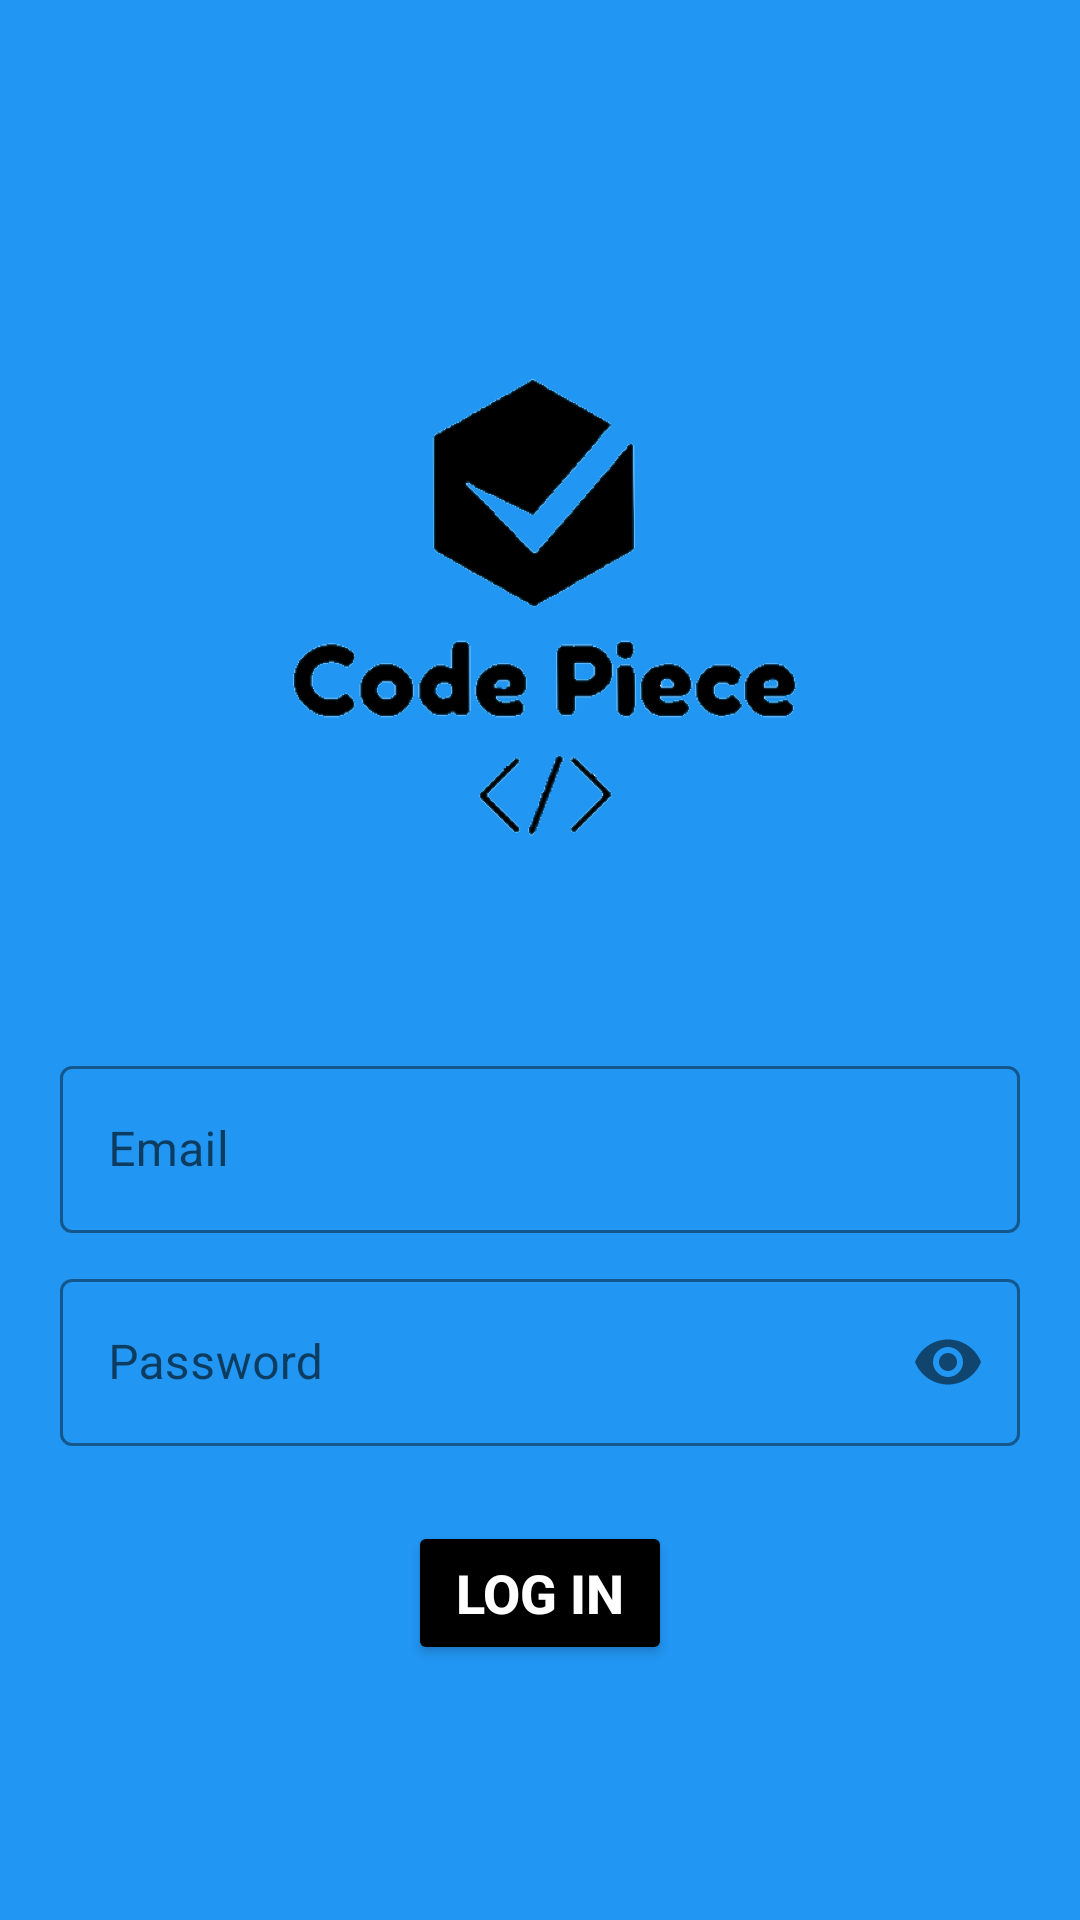

Reconstruct the res/layout file that produces this screen, plus the resources it refers to.
<!-- AndroidManifest.xml: application theme Theme.CodePiece -->
<!-- res/layout/fragment_log_in.xml -->
<?xml version="1.0" encoding="utf-8"?>
<LinearLayout xmlns:android="http://schemas.android.com/apk/res/android"
    xmlns:app="http://schemas.android.com/apk/res-auto"
    xmlns:tools="http://schemas.android.com/tools"
    android:layout_width="match_parent"
    android:layout_height="match_parent"
    tools:context=".fragments.LogInFragment"
    android:orientation="vertical"
    android:background="@color/colorAccent"
    android:gravity="center"
    android:padding="20dp">

    <ImageView
        android:id="@+id/logo_image"
        android:layout_width="250dp"
        android:layout_height="250dp"
        android:layout_marginTop="20dp"
        android:transitionName="logo_image"
        android:layout_gravity="center"
        android:src="@drawable/logo"/>

    <LinearLayout
        android:id="@+id/loginLayout"
        android:layout_width="match_parent"
        android:layout_height="wrap_content"
        android:layout_marginTop="20dp"
        android:layout_marginBottom="20dp"
        android:orientation="vertical"
        android:visibility="visible"> 

        <com.google.android.material.textfield.TextInputLayout
            android:layout_width="match_parent"
            android:layout_height="wrap_content"
            android:hint="Email"
            app:hintTextColor="@color/black"
            app:boxStrokeColor="@color/black"
            style="@style/Widget.MaterialComponents.TextInputLayout.OutlinedBox">

            <com.google.android.material.textfield.TextInputEditText
                android:layout_width="match_parent"
                android:inputType="textEmailAddress"
                android:id="@+id/email"
                android:imeOptions="actionNext"
                android:layout_height="wrap_content"/>
        </com.google.android.material.textfield.TextInputLayout>

        <com.google.android.material.textfield.TextInputLayout
            android:layout_width="match_parent"
            android:layout_height="wrap_content"
            android:hint="Password"
            app:passwordToggleEnabled="true"
            app:hintTextColor="@color/black"
            app:boxStrokeColor="@color/black"
            android:layout_marginTop="10dp"
            style="@style/Widget.MaterialComponents.TextInputLayout.OutlinedBox">

            <com.google.android.material.textfield.TextInputEditText
                android:layout_width="match_parent"
                android:layout_height="wrap_content"
                android:id="@+id/password"
                android:imeOptions="actionDone"
                android:inputType="textPassword"/>
        </com.google.android.material.textfield.TextInputLayout>

        <Button
            android:id="@+id/login"
            android:layout_width="wrap_content"
            android:layout_height="wrap_content"
            android:text="Log In"
            android:backgroundTint="#000"
            android:textSize="18sp"
            android:textStyle="bold"
            android:padding="10dp"
            android:textColor="#fff"
            android:layout_gravity="center"
            android:layout_marginTop="25dp"
            android:layout_marginBottom="5dp"/>
    </LinearLayout>

    <Button
        android:id="@+id/logout"
        android:layout_width="wrap_content"
        android:layout_height="wrap_content"
        android:text="Log Out"
        android:backgroundTint="#000"
        android:textSize="18sp"
        android:textStyle="bold"
        android:padding="10dp"
        android:textColor="#fff"
        android:visibility="gone" /> 

</LinearLayout>
<!-- resources referenced by this layout -->
<resources>
  <color name="black">#FF000000</color>
  <color name="colorAccent">#2196F3</color>
  <!-- drawable logo: png bitmap (drawable, 175948 bytes) -->
  <style name="Theme.CodePiece" parent="Theme.MaterialComponents.DayNight.DarkActionBar">
          
          <item name="colorPrimary">@color/colorAccent</item>
          <item name="colorPrimaryVariant">@color/purple_700</item>
          <item name="colorOnPrimary">@color/white</item>
          
          <item name="colorSecondary">@color/teal_200</item>
          <item name="colorSecondaryVariant">@color/teal_700</item>
          <item name="colorOnSecondary">@color/black</item>
          
          <item name="android:statusBarColor">@color/colorAccent</item>
          
      </style>
  <color name="purple_700">#FF3700B3</color>
  <color name="white">#FFFFFFFF</color>
  <color name="teal_200">#FF03DAC5</color>
  <color name="teal_700">#FF018786</color>
</resources>
